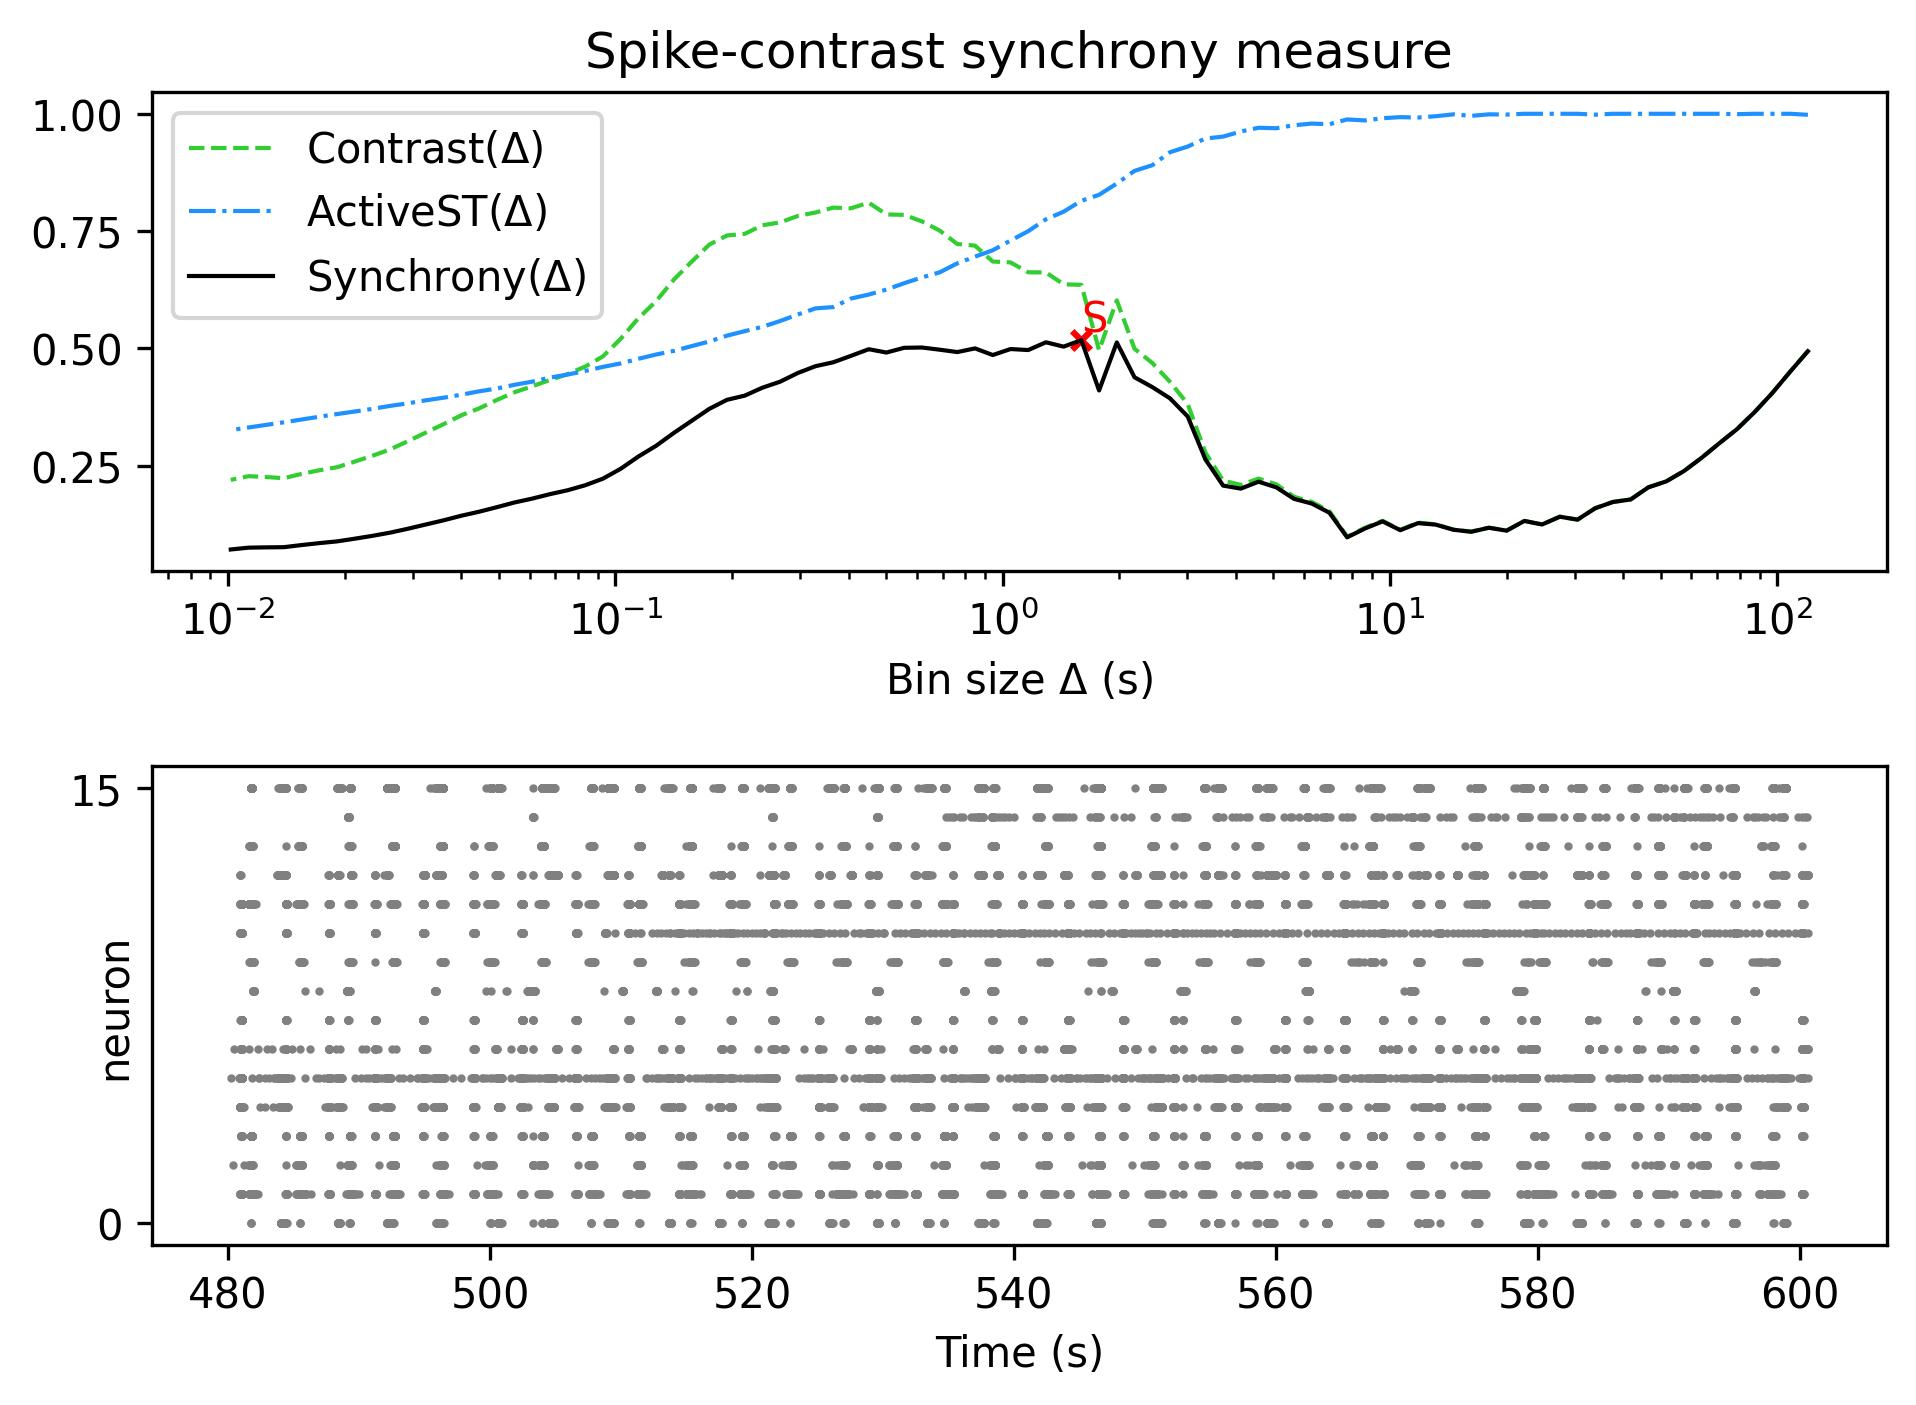

Data behind this chart, as committed beside it:
, Spike-contrast (120.0 s), Spike-contrast (108.0 s), Spike-contrast (97.2 s), Spike-contrast (87.48 s), Spike-contrast (78.732 s), Spike-contrast (70.859 s), Spike-contrast (63.773 s), Spike-contrast (57.396 s), Spike-contrast (51.656 s), Spike-contrast (46.49 s), Spike-contrast (41.841 s), Spike-contrast (37.657 s), Spike-contrast (33.892 s), Spike-contrast (30.502 s), Spike-contrast (27.452 s), Spike-contrast (24.707 s), Spike-contrast (22.236 s), Spike-contrast (20.013 s), Spike-contrast (18.011 s), Spike-contrast (16.21 s), Spike-contrast (14.589 s), Spike-contrast (13.13 s), Spike-contrast (11.817 s)
0, 0.494, 0.4506, 0.4054, 0.3647, 0.3281, 0.298, 0.267, 0.2387, 0.2167, 0.2042, 0.1783, 0.1729, 0.1596, 0.1353, 0.1415, 0.125, 0.1325, 0.1118, 0.118, 0.1094, 0.1137, 0.1246, 0.1279
